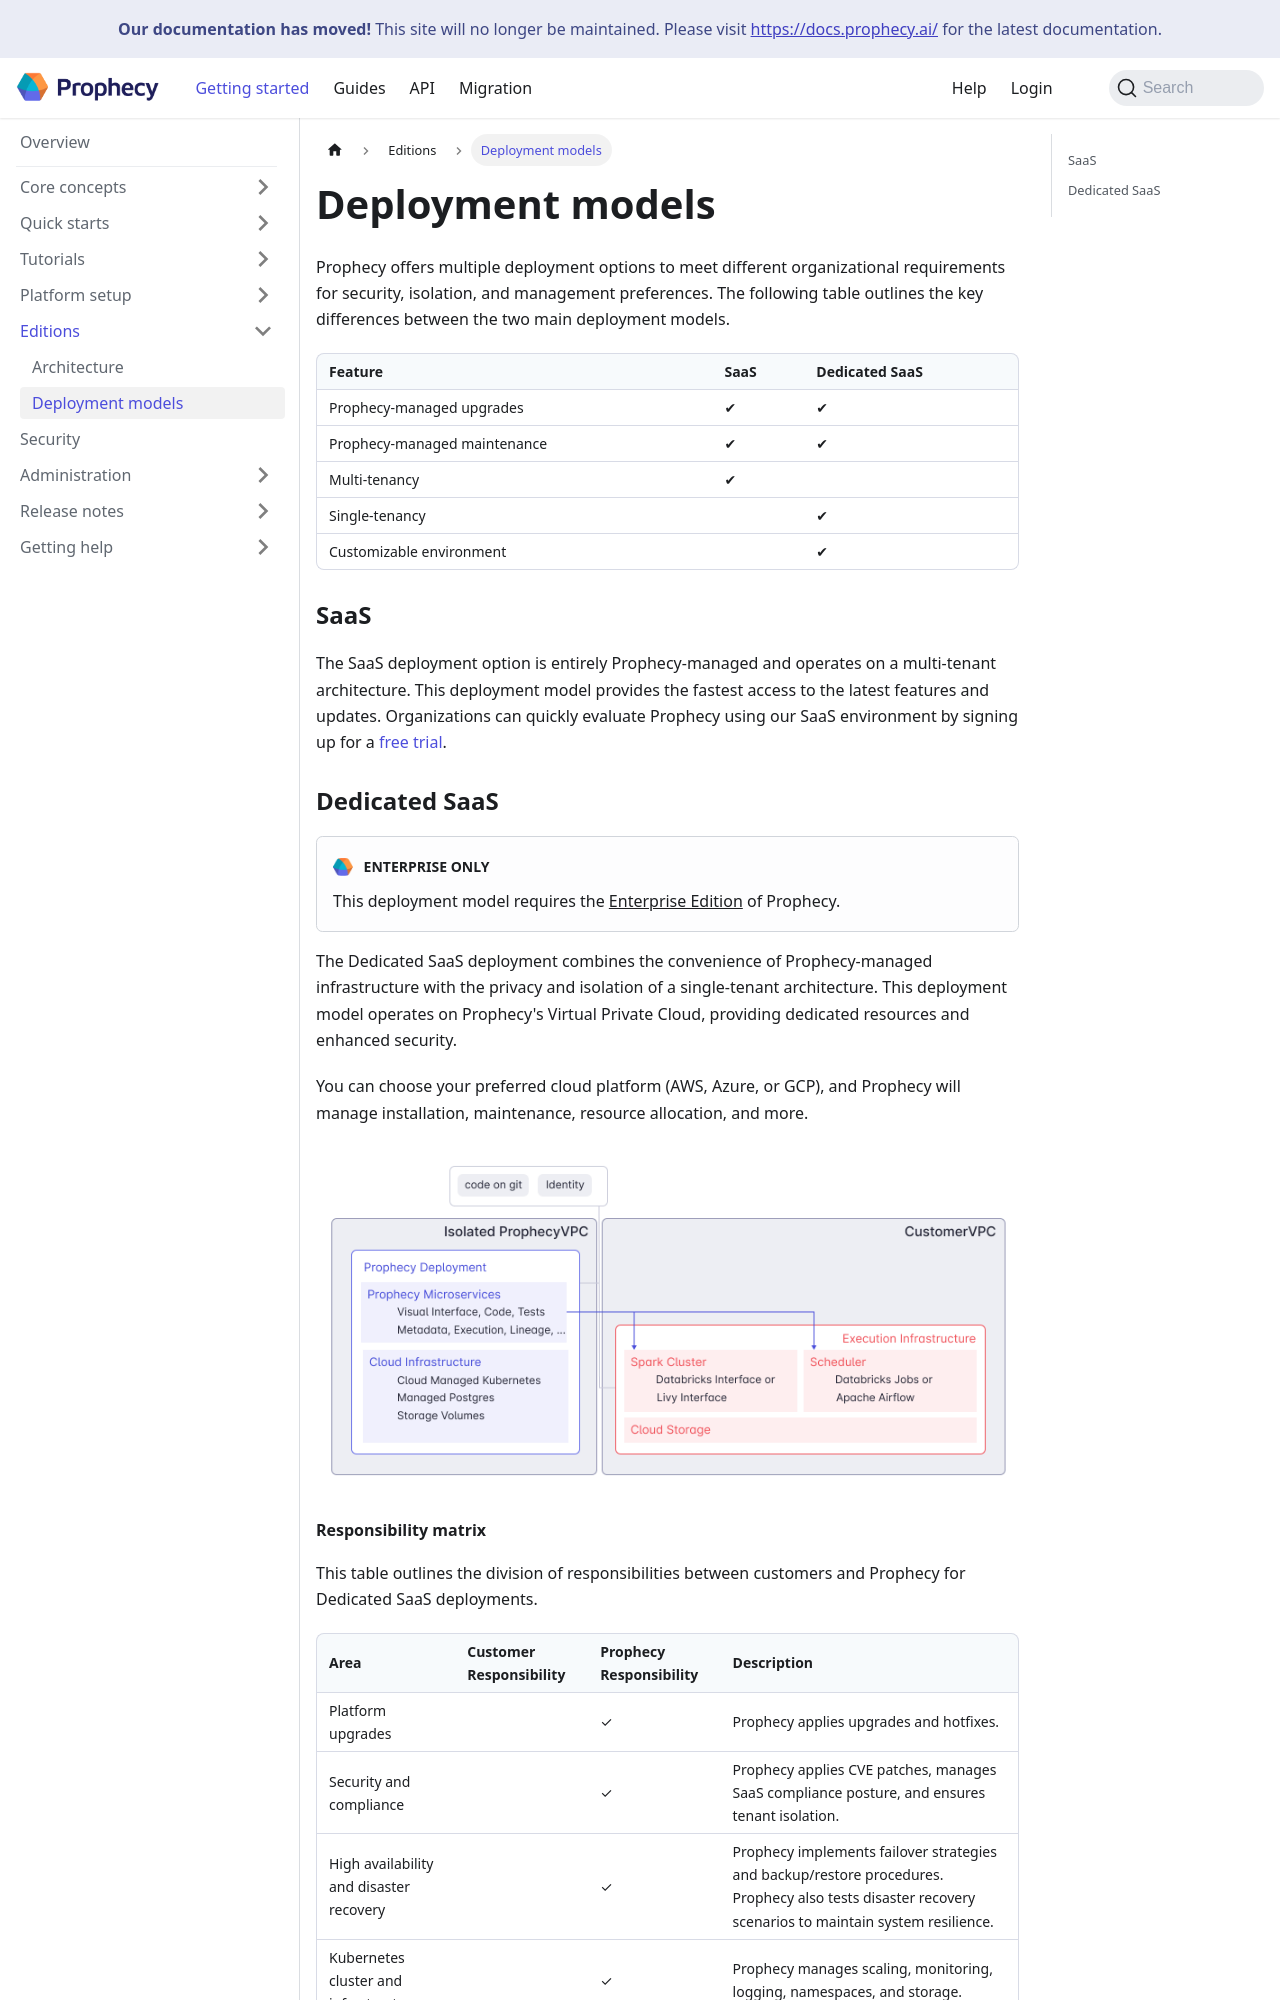

repository: SimpleDataLabsInc/prophecy-docs · page: administration/prophecy-deployment/index.html · generator: docusaurus

---
title: Deployment models
id: prophecy-deployment
description: Prophecy deployment is flexible and supports multiple mechanisms
tags:
  - deployment
  - saas
  - dedicated saas
---

Prophecy offers multiple deployment options to meet different organizational requirements for security, isolation, and management preferences. The following table outlines the key differences between the two main deployment models.

| Feature                      | SaaS | Dedicated SaaS |
| ---------------------------- | ---- | -------------- |
| Prophecy-managed upgrades    | ✔    | ✔              |
| Prophecy-managed maintenance | ✔    | ✔              |
| Multi-tenancy                | ✔    |                |
| Single-tenancy               |      | ✔              |
| Customizable environment     |      | ✔              |

### SaaS

The SaaS deployment option is entirely Prophecy-managed and operates on a multi-tenant architecture. This deployment model provides the fastest access to the latest features and updates. Organizations can quickly evaluate Prophecy using our SaaS environment by signing up for a [free trial](https://app.prophecy.io/metadata/auth/signup).

### Dedicated SaaS

:::edition Enterprise Only
This deployment model requires the [Enterprise Edition](/getting-started/editions/) of Prophecy.
:::

The Dedicated SaaS deployment combines the convenience of Prophecy-managed infrastructure with the privacy and isolation of a single-tenant architecture. This deployment model operates on Prophecy's Virtual Private Cloud, providing dedicated resources and enhanced security.

You can choose your preferred cloud platform (AWS, Azure, or GCP), and Prophecy will manage installation, maintenance, resource allocation, and more.

![Dedicated SaaS VPC Architecture](img/arch_dedicated_vpc.png)
